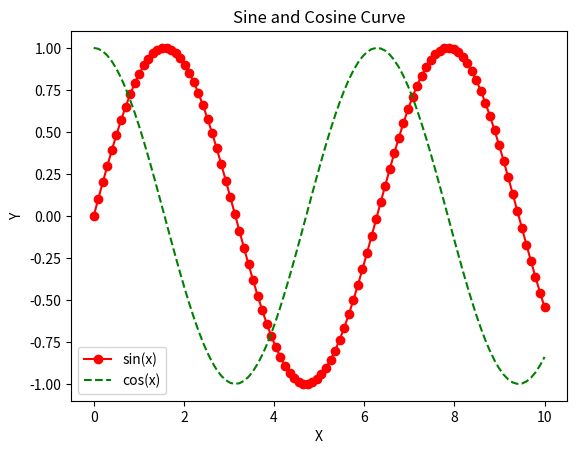

This figure's Python source:
# pip install matplotlib
# pip install numpy

import matplotlib.pyplot as plt
import numpy as np

start = 0
stop = 10
num = 100

x = np.linspace(start,stop,num)
sin = np.sin(x)
cos = np.cos(x)

plt.plot(x, sin, "r-o", label="sin(x)")
plt.plot(x, cos, "g--", label="cos(x)")

plt.legend()
plt.xlabel("X")
plt.ylabel("Y")
plt.title("Sine and Cosine Curve")
plt.savefig("graph.png")
plt.show()

